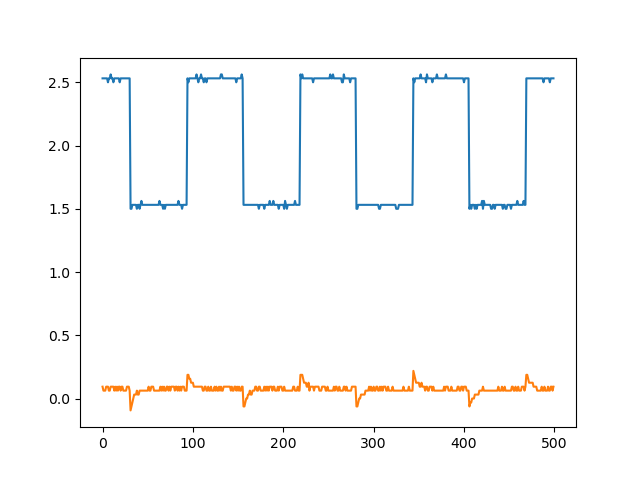

The file beside this chart, header and first rows:
sep=	
Time	Channel1	Channel2
-0.01	2.531	0.09375
-0.00996	2.531	0.0625
-0.00992	2.531	0.0625
-0.00988	2.531	0.0625
-0.00984	2.531	0.09375
-0.0098	2.531	0.09375
-0.00976	2.5	0.09375
-0.00972	2.531	0.0625
-0.00968	2.531	0.0625
-0.00964	2.562	0.09375
-0.0096	2.531	0.09375
-0.00956	2.531	0.09375
-0.00952	2.5	0.09375
-0.00948	2.531	0.0625
-0.00944	2.531	0.09375
-0.0094	2.531	0.0625
-0.00936	2.531	0.09375
-0.00932	2.531	0.0625
-0.00928	2.531	0.09375
-0.00924	2.5	0.09375
-0.0092	2.531	0.0625
-0.00916	2.531	0.09375
-0.00912	2.531	0.09375
-0.00908	2.531	0.0625
-0.00904	2.531	0.0625
-0.009	2.531	0.0625
-0.00896	2.531	0.0625
-0.00892	2.531	0.09375
-0.00888	2.531	0.09375
-0.00884	2.531	0.09375
-0.0088	2.531	0.0625
-0.00876	1.5	-0.09375
-0.00872	1.5	-0.0625
-0.00868	1.531	-0.03125
-0.00864	1.531	0
-0.0086	1.531	0.03125
-0.00856	1.531	0.03125
-0.00852	1.531	0.03125
-0.00848	1.5	0.0625
-0.00844	1.531	0.03125
-0.0084	1.531	0.03125
-0.00836	1.5	0.0625
-0.00832	1.531	0.0625
-0.00828	1.562	0.0625
-0.00824	1.531	0.0625
-0.0082	1.531	0.0625
-0.00816	1.531	0.0625
-0.00812	1.531	0.0625
-0.00808	1.531	0.0625
-0.00804	1.531	0.0625
-0.008	1.531	0.0625
-0.00796	1.531	0.09375
-0.00792	1.531	0.0625
-0.00788	1.531	0.0625
-0.00784	1.531	0.09375
-0.0078	1.531	0.09375
-0.00776	1.531	0.09375
-0.00772	1.531	0.0625
-0.00768	1.531	0.0625
... 441 more rows
